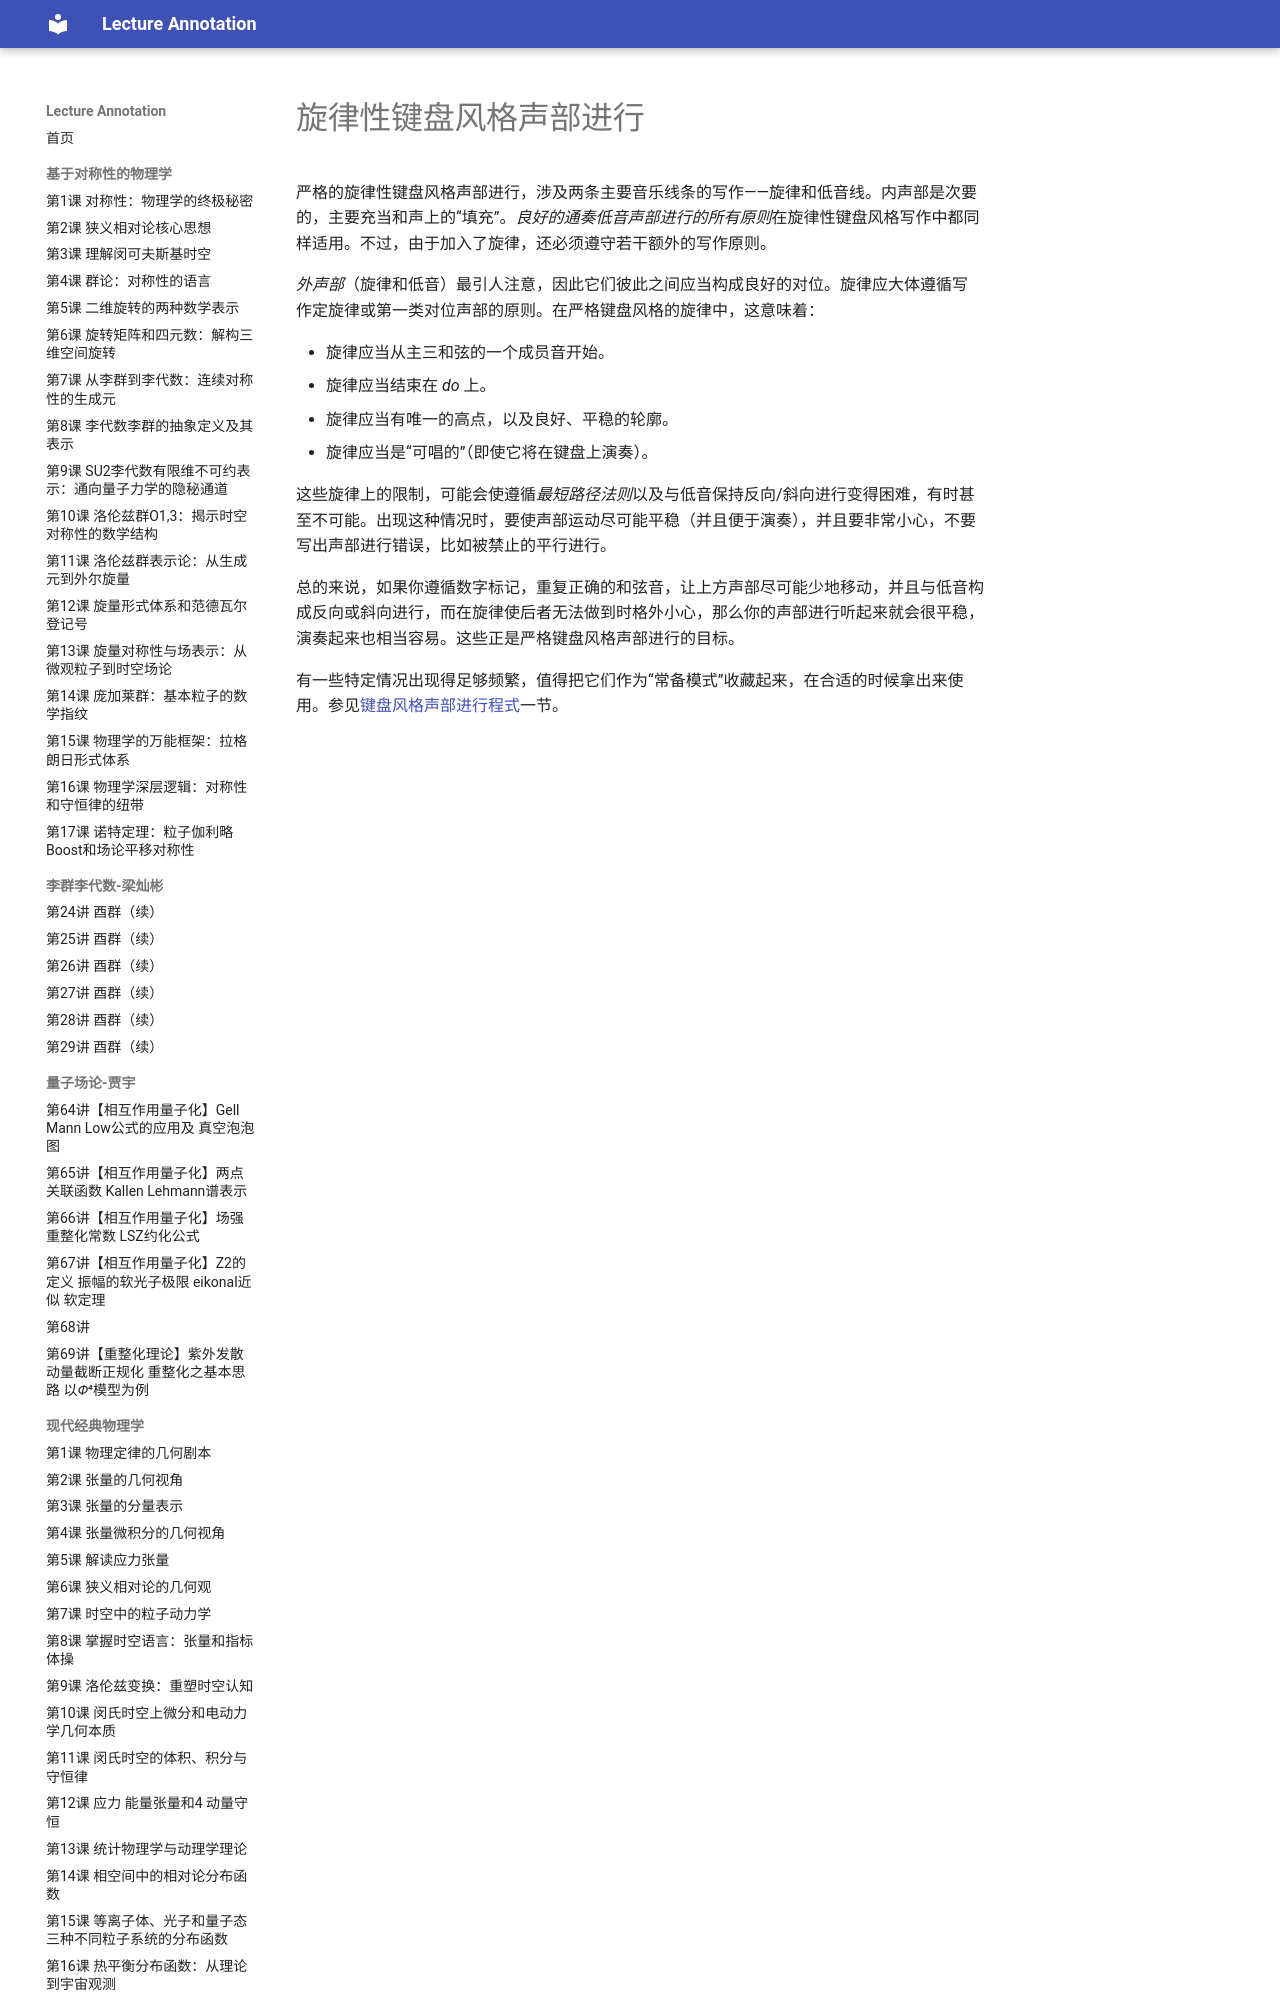

repository: k-l-lambda/lecture-annotation · page: ebooks/omt/melodicKeyboardStyle/index.html · generator: mkdocs

# 旋律性键盘风格声部进行

严格的旋律性键盘风格声部进行，涉及两条主要音乐线条的写作——旋律和低音线。内声部是次要的，主要充当和声上的“填充”。*良好的通奏低音声部进行的所有原则*在旋律性键盘风格写作中都同样适用。不过，由于加入了旋律，还必须遵守若干额外的写作原则。

*外声部*（旋律和低音）最引人注意，因此它们彼此之间应当构成良好的对位。旋律应大体遵循写作定旋律或第一类对位声部的原则。在严格键盘风格的旋律中，这意味着：

- 旋律应当从主三和弦的一个成员音开始。
- 旋律应当结束在 *do* 上。
- 旋律应当有唯一的高点，以及良好、平稳的轮廓。
- 旋律应当是“可唱的”（即使它将在键盘上演奏）。

这些旋律上的限制，可能会使遵循*最短路径法则*以及与低音保持反向/斜向进行变得困难，有时甚至不可能。出现这种情况时，要使声部运动尽可能平稳（并且便于演奏），并且要非常小心，不要写出声部进行错误，比如被禁止的平行进行。

总的来说，如果你遵循数字标记，重复正确的和弦音，让上方声部尽可能少地移动，并且与低音构成反向或斜向进行，而在旋律使后者无法做到时格外小心，那么你的声部进行听起来就会很平稳，演奏起来也相当容易。这些正是严格键盘风格声部进行的目标。
